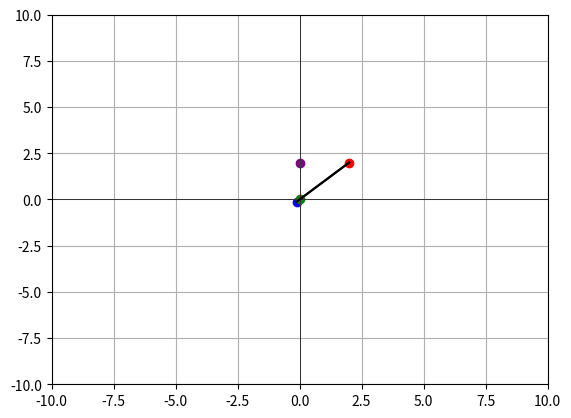

Recreate this plot in Python.
import matplotlib.pyplot as plt
import numpy as np
import math
import random 
import pandas as pd


# --------------------------------------------------------------------------
attack_x = 2
attack_y = 2
attack_coords = np.array([attack_x, attack_y])

target_x = 0
target_y = 0
target_coords = np.array([target_x, target_y])

r_coords = np.array([target_coords[0], attack_coords[1]])
length_r = abs(target_coords[1] - attack_coords[1])
TA_length = math.hypot(target_coords[0] - attack_coords[0], target_coords[1] - attack_coords[1])
theta_rad = math.acos(length_r/TA_length)
theta_deg = math.degrees(theta_rad)

print("Theta in degrees:", theta_deg)
print("Theta in radians:", theta_rad)

# --------------------------------------------------------------------------
length = 3
angle = 90
theta = math.radians(angle)

if attack_coords[0] < target_coords[0]:
    if attack_coords[1] < target_coords[1]:
        print("Attack is in the 3rd quadrant")
        new_x_val = attack_coords[0] + length*math.cos(theta_rad)
        new_y_val = attack_coords[1] + length*math.sin(theta_rad)

    else:
        print("Attack is in the 2nd quadrant")
        theta_deg = 360 - theta_deg
        theta_rad = math.radians(theta_deg)
        # new_x_val = attack_coords[0] - length*math.cos(theta_rad)
        new_x_val = attack_coords[0] + length*math.cos(theta_rad)
        new_y_val = attack_coords[1] + length*math.sin(theta_rad)

else:
    if attack_coords[1] < target_coords[1]:
        print("Attack is in the 4th quadrant")
        theta_deg = 180 - theta_deg
        theta_rad = math.radians(theta_deg)
        # new_x_val = attack_coords[0] - length*math.cos(theta_rad)
        new_x_val = attack_coords[0] + length*math.cos(theta_rad)
        new_y_val = attack_coords[1] + length*math.sin(theta_rad)

    else:
        print("Attack is in the 1st quadrant")
        theta_deg = 180 + theta_deg
        theta_rad = math.radians(theta_deg)
        new_x_val = attack_coords[0] - length*math.cos(theta_rad)
        new_y_val = attack_coords[1] - length*math.sin(theta_rad)
    

new_x_val = attack_coords[0] + length*math.cos(theta_rad)
new_y_val = attack_coords[1] + length*math.sin(theta_rad)
new_coords = np.array([new_x_val, new_y_val])


# x_val = 2.5
# y_val = 2.5
# coords = np.array([x_val, y_val])

# length = 1
# angle = 270
# theta = math.radians(angle)

# new_x = coords[0] + length*math.sin(theta)
# new_y = coords[1] + length*math.cos(theta)
# new_coords = np.array([new_x, new_y])

fig, ax = plt.subplots()
plt.xlim(-10, 10)
plt.ylim(-10, 10)

plt.axhline(0, color='black',linewidth=0.5)
plt.axvline(0, color='black',linewidth=0.5)
plt.grid(True)

plt.scatter(attack_coords[0], attack_coords[1], color='red')
plt.scatter(new_coords[0], new_coords[1], color='blue')
plt.scatter(target_coords[0], target_coords[1], color='green')
plt.scatter(r_coords[0], r_coords[1], color='purple')
plt.plot([attack_coords[0], new_coords[0]], [attack_coords[1], new_coords[1]], color='black', linestyle='-', label='Attack to Target')
plt.plot([attack_coords[0], target_coords[0]], [attack_coords[1], target_coords[1]], color='black', linestyle='-', label='Attack to Target')

# plt.text(coords[0], coords[1], 'B', ha='right')
# plt.text(new_coords[0], new_coords[1], 'A', ha='right')
plt.show()


